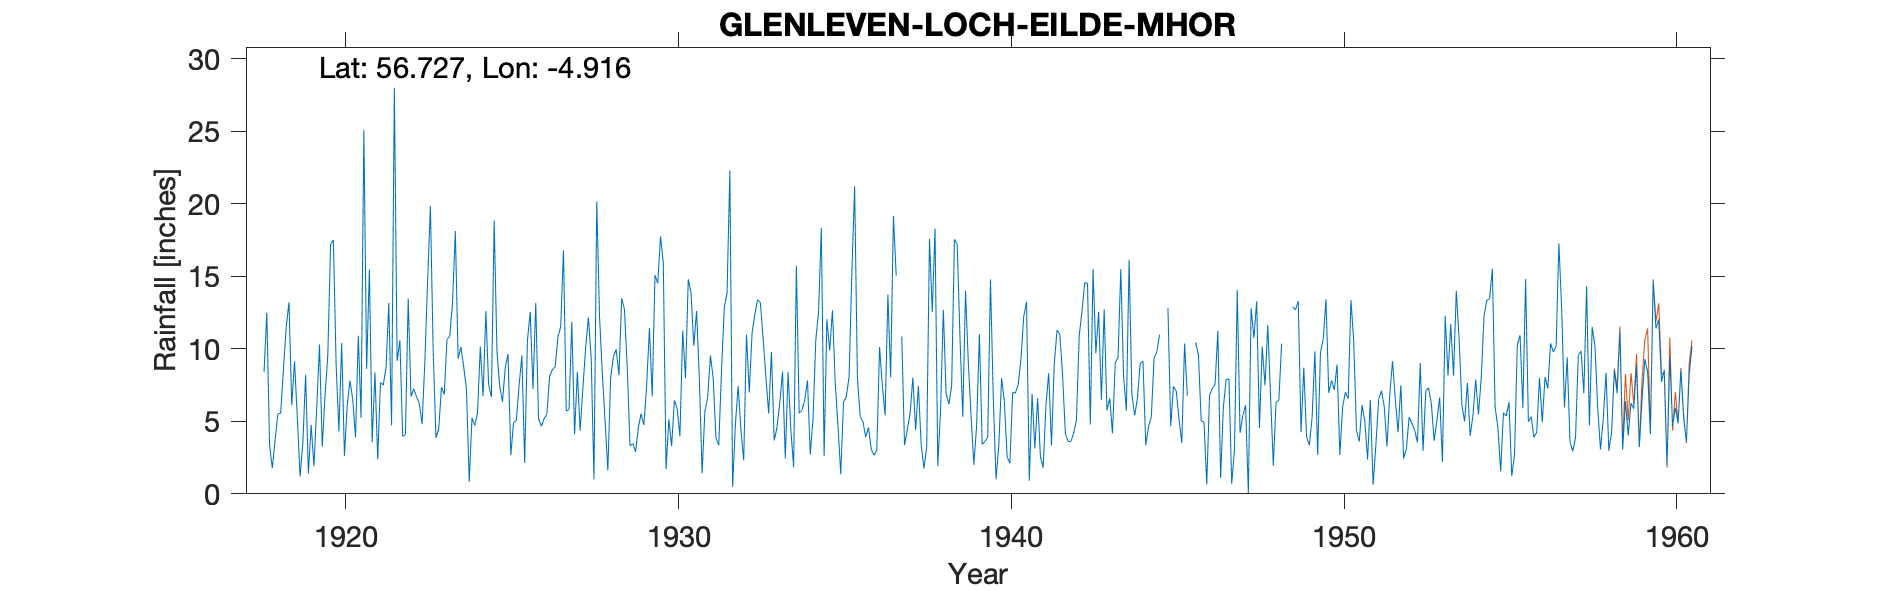

The file beside this chart, header and first rows:
GLENLEVEN (LOCH EILDE MHOR), , , , , , , , , , , , , , , , , , , , , , , 
Grid ref, NN217633, Long, -4.916, Lat, 56.73, Elevation, 1130, ft, , , , , , , , , , , , , , , 
Station no, 5748, , , , , , , , , , , , , , , , , , , , , , 
, 1910, 1911, 1912, 1913, 1914, 1915, 1916, 1917, 1918, 1919, 1920, 1921, 1922, 1923, 1924, 1925, 1926, 1927, 1928, 1929, 1930, 1931, 1932
January, , , , , , , , , 8.4, 5.3, 17.2, 25.1, 9.16, 19.86, 8.79, 9.88, 12.54, 16.8, 20.18, 3.3, 15.92, 12.61, 22.31
February, , , , , , , , , 12.5, 1.2, 17.5, 8.61, 10.57, 9.89, 7.24, 7.41, 7.23, 5.7, 12.2, 3.47, 1.71, 7.95, 0.47
March, , , , , , , , , 3.33, 3.5, 8.95, 15.48, 3.95, 3.86, 0.83, 6.35, 13.17, 5.81, 8.34, 2.89, 5.15, 1.41, 4.78
April, , , , , , , , , 1.78, 8.2, 4.3, 3.55, 4.11, 4.46, 5.24, 8.7, 5.2, 11.87, 5.01, 4.59, 3.3, 5.71, 7.43
May, , , , , , , , , 3.71, 1.4, 10.4, 8.37, 13.46, 7.35, 4.71, 9.64, 4.66, 4.1, 1.62, 5.52, 6.46, 6.65, 4.4
June, , , , , , , , , 5.52, 4.75, 2.6, 2.37, 6.72, 6.86, 5.59, 2.67, 5.17, 8.41, 7.98, 4.74, 5.87, 9.54, 2.3
July, , , , , , , , , 5.55, 1.9, 6.1, 7.67, 7.25, 10.65, 10.15, 4.93, 5.48, 4.36, 9.46, 7.48, 3.97, 7.96, 10.99
August, , , , , , , , , 8.6, 5.9, 7.8, 7.51, 6.7, 10.9, 6.73, 5.06, 8.1, 7.29, 9.96, 11.44, 11.25, 3.82, 6.99
September, , , , , , , , , 11.5, 10.3, 6.5, 8.7, 6.22, 13.24, 12.61, 7.51, 8.57, 10.11, 8.18, 6.71, 7.97, 3.36, 11.06
October, , , , , , , , , 13.2, 3.25, 3.9, 13.16, 4.8, 18.13, 7.53, 9.55, 8.76, 12.16, 13.49, 15.09, 14.8, 8.51, 12.35
November, , , , , , , , , 6.11, 6.75, 10.9, 4.72, 9.11, 9.32, 6.68, 2.13, 10.82, 9.31, 12.7, 14.53, 13.84, 12.86, 13.38
December, , , , , , , , , 9.14, 9.55, 5.26, 28.01, 14.68, 10.12, 18.85, 10.6, 11.52, 1.01, 8.69, 17.76, 10.22, 13.88, 13.2
Total, , , , , , , , , 89.34, 62, 101.4, 133.2, 96.73, 124.6, 94.95, 84.43, 101.2, 96.93, 117.8, 97.52, 100.5, 94.26, 109.7
1945 Part deleted estimation, , , , , , , , , , , , , , , , , , , , , , , 
